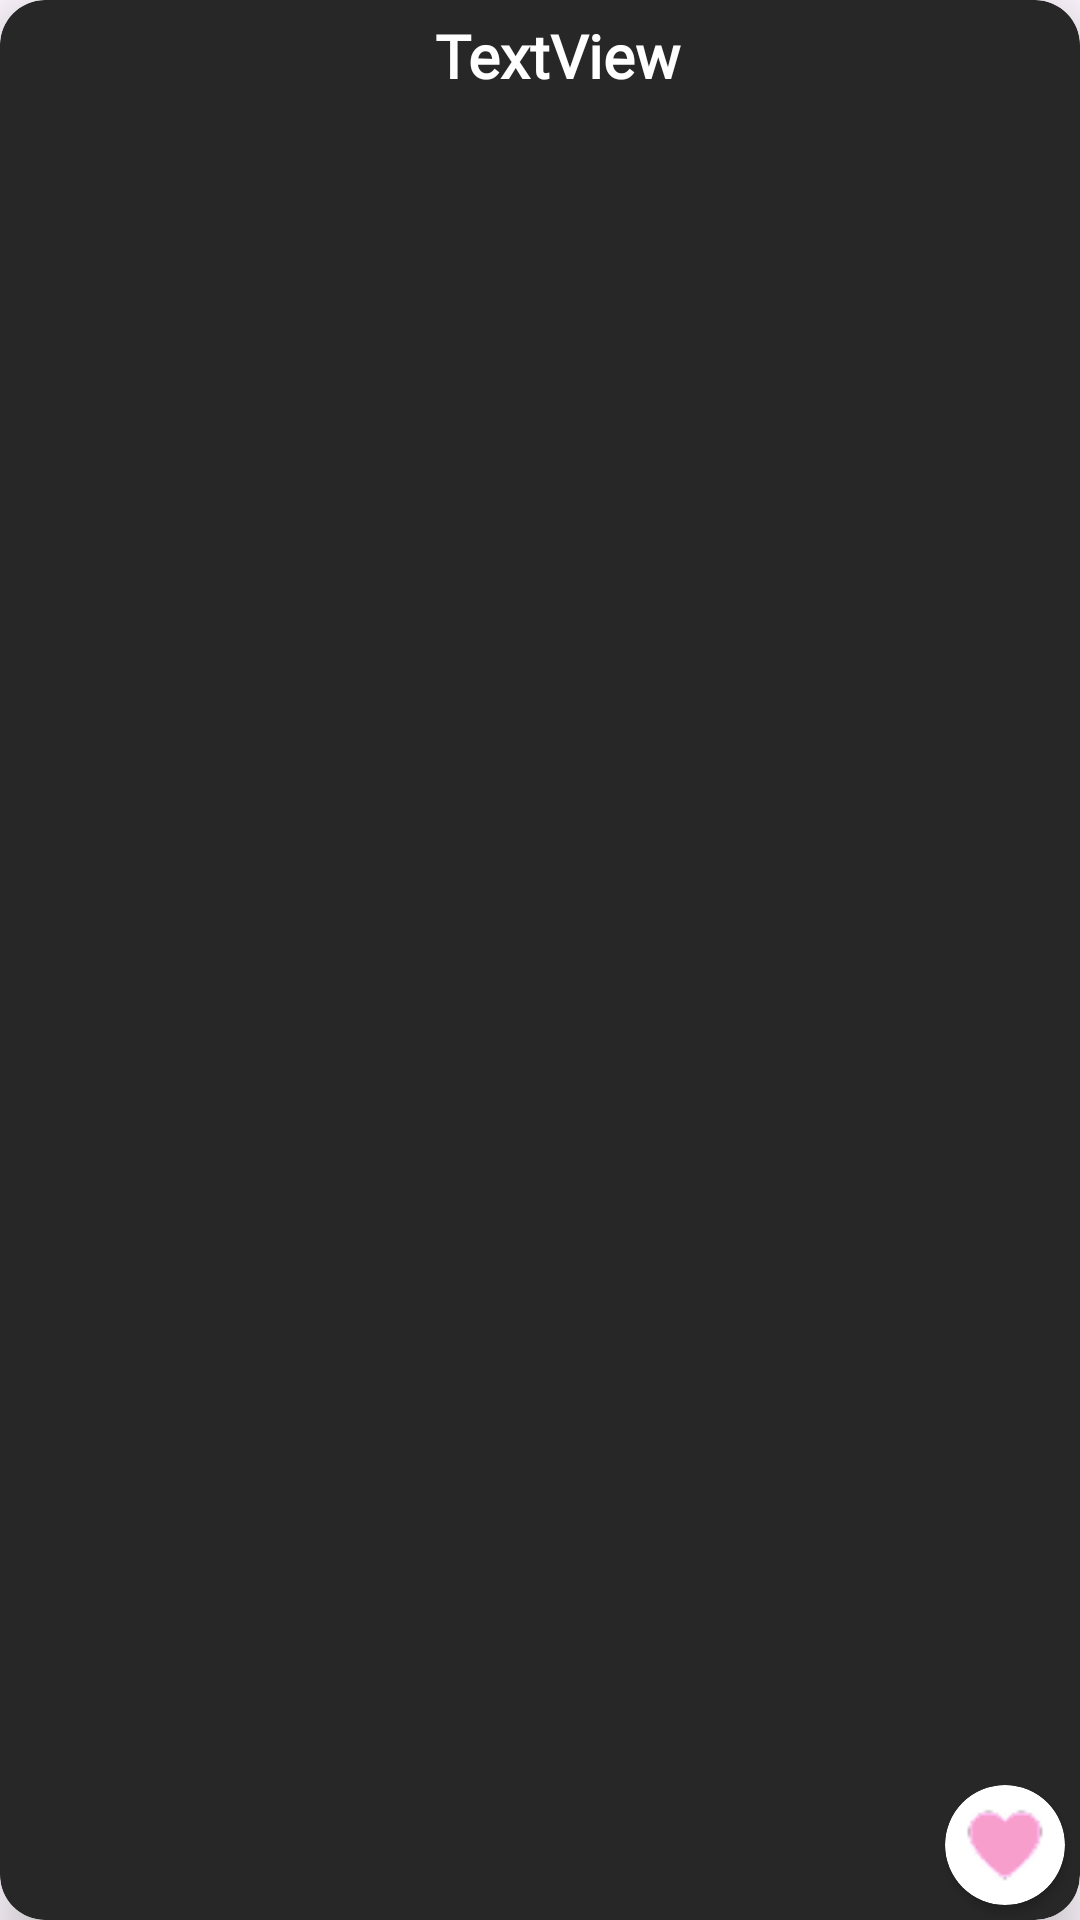

This screen was rendered from an Android layout file. Write that file and the resources it references.
<!-- AndroidManifest.xml: application theme Theme.SOFRTK -->
<!-- res/layout/favourite_meal_item.xml -->
<?xml version="1.0" encoding="utf-8"?>
<androidx.cardview.widget.CardView xmlns:android="http://schemas.android.com/apk/res/android"
    xmlns:app="http://schemas.android.com/apk/res-auto"
    xmlns:tools="http://schemas.android.com/tools"
    android:id="@+id/favouriteMealCard"
    android:layout_width="match_parent"
    android:layout_height="wrap_content"
    android:layout_margin="5dp"
    app:cardBackgroundColor="@color/primaryColor"
    app:cardCornerRadius="15dp"
    app:cardElevation="10dp">

    <androidx.constraintlayout.widget.ConstraintLayout
        android:layout_width="match_parent"
        android:layout_height="match_parent">

        <ImageView
            android:id="@+id/favouriteMealImageView"
            android:layout_width="140dp"
            android:layout_height="140dp"
            android:padding="10dp"
            android:scaleType="centerCrop"
            android:src="@drawable/ic_launcher_background"
            app:layout_constraintStart_toStartOf="parent"
            app:layout_constraintTop_toTopOf="parent" />

        <TextView
            android:id="@+id/favouriteMealNameTxt"
            android:layout_width="wrap_content"
            android:layout_height="wrap_content"
            android:layout_marginTop="5dp"
            android:fontFamily="@font/annapurna_sil"
            android:paddingStart="5dp"
            android:paddingEnd="5dp"
            android:text="TextView"
            android:textColor="@color/white"
            android:textSize="20sp"
            android:textStyle="bold"
            app:layout_constraintStart_toEndOf="@+id/favouriteMealImageView"
            app:layout_constraintTop_toTopOf="parent" />

        <androidx.cardview.widget.CardView
            android:id="@+id/unFavouriteCardView"
            android:layout_width="40dp"
            android:layout_height="40dp"
            android:layout_marginEnd="5dp"
            android:layout_marginBottom="5dp"
            app:cardBackgroundColor="@color/white"
            app:cardCornerRadius="250dp"
            app:layout_constraintBottom_toBottomOf="parent"
            app:layout_constraintEnd_toEndOf="parent">

            <ImageView
                android:id="@+id/unFavourite"
                android:layout_width="30dp"
                android:layout_height="30dp"
                android:layout_margin="5dp"
                android:src="@drawable/favourite_icon" />
        </androidx.cardview.widget.CardView>
    </androidx.constraintlayout.widget.ConstraintLayout>
</androidx.cardview.widget.CardView>
<!-- resources referenced by this layout -->
<resources>
  <color name="primaryColor">#272727</color>
  <color name="white">#FFFFFFFF</color>
  <!-- drawable favourite_icon: png bitmap (drawable, 1232 bytes) -->
  <style name="Theme.SOFRTK" parent="Base.Theme.SOFRTK" />
  <style name="Base.Theme.SOFRTK" parent="Theme.Material3.DayNight.NoActionBar">
          
          <item name="colorPrimary">@color/primaryColor</item>
      </style>
</resources>
